6-way image classification set "OneboardShapeDataset" from GitHub (timonharz/OneboardShapeDataset); label vocabulary: ellipse, line, parallelogram, pentagon, rectangle, trapezoid.

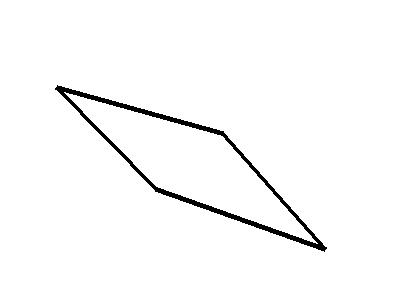
Label: parallelogram

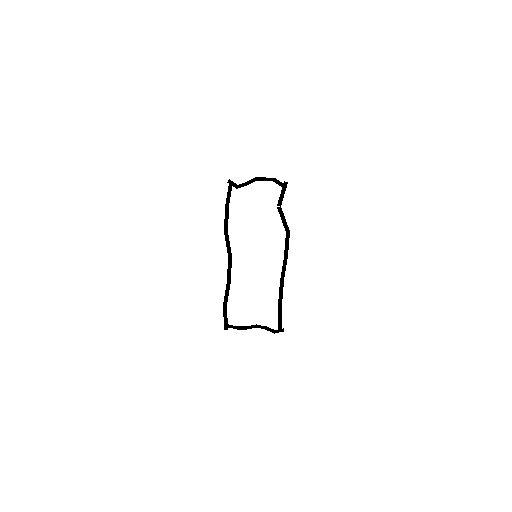
Label: rectangle

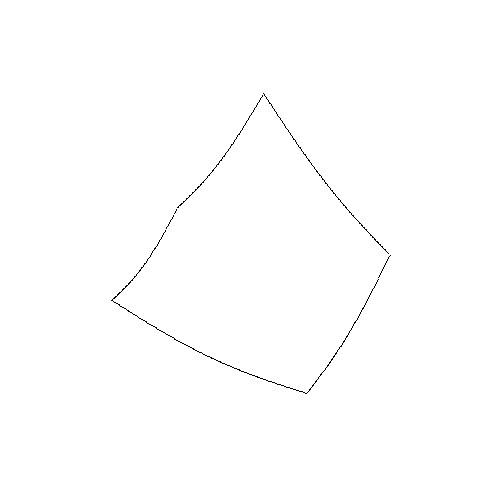
Label: pentagon

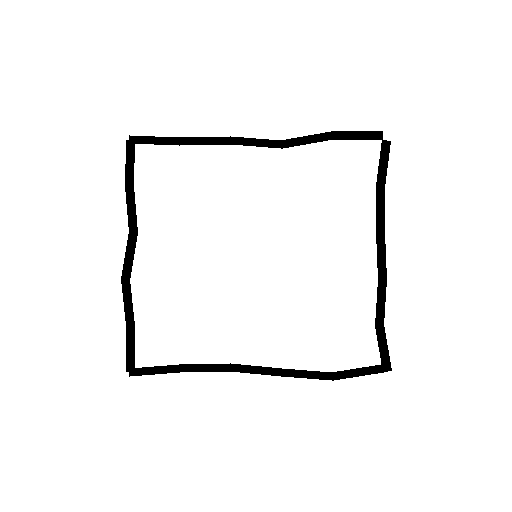
Label: rectangle

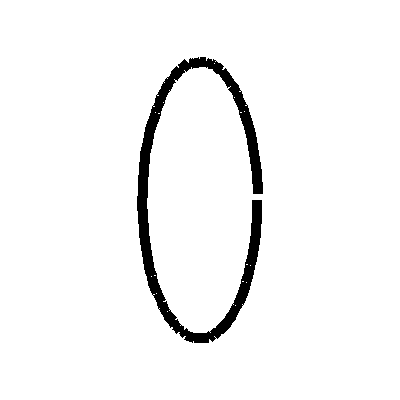
Label: ellipse

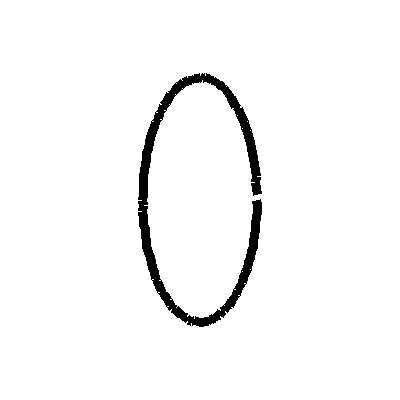
Label: ellipse
